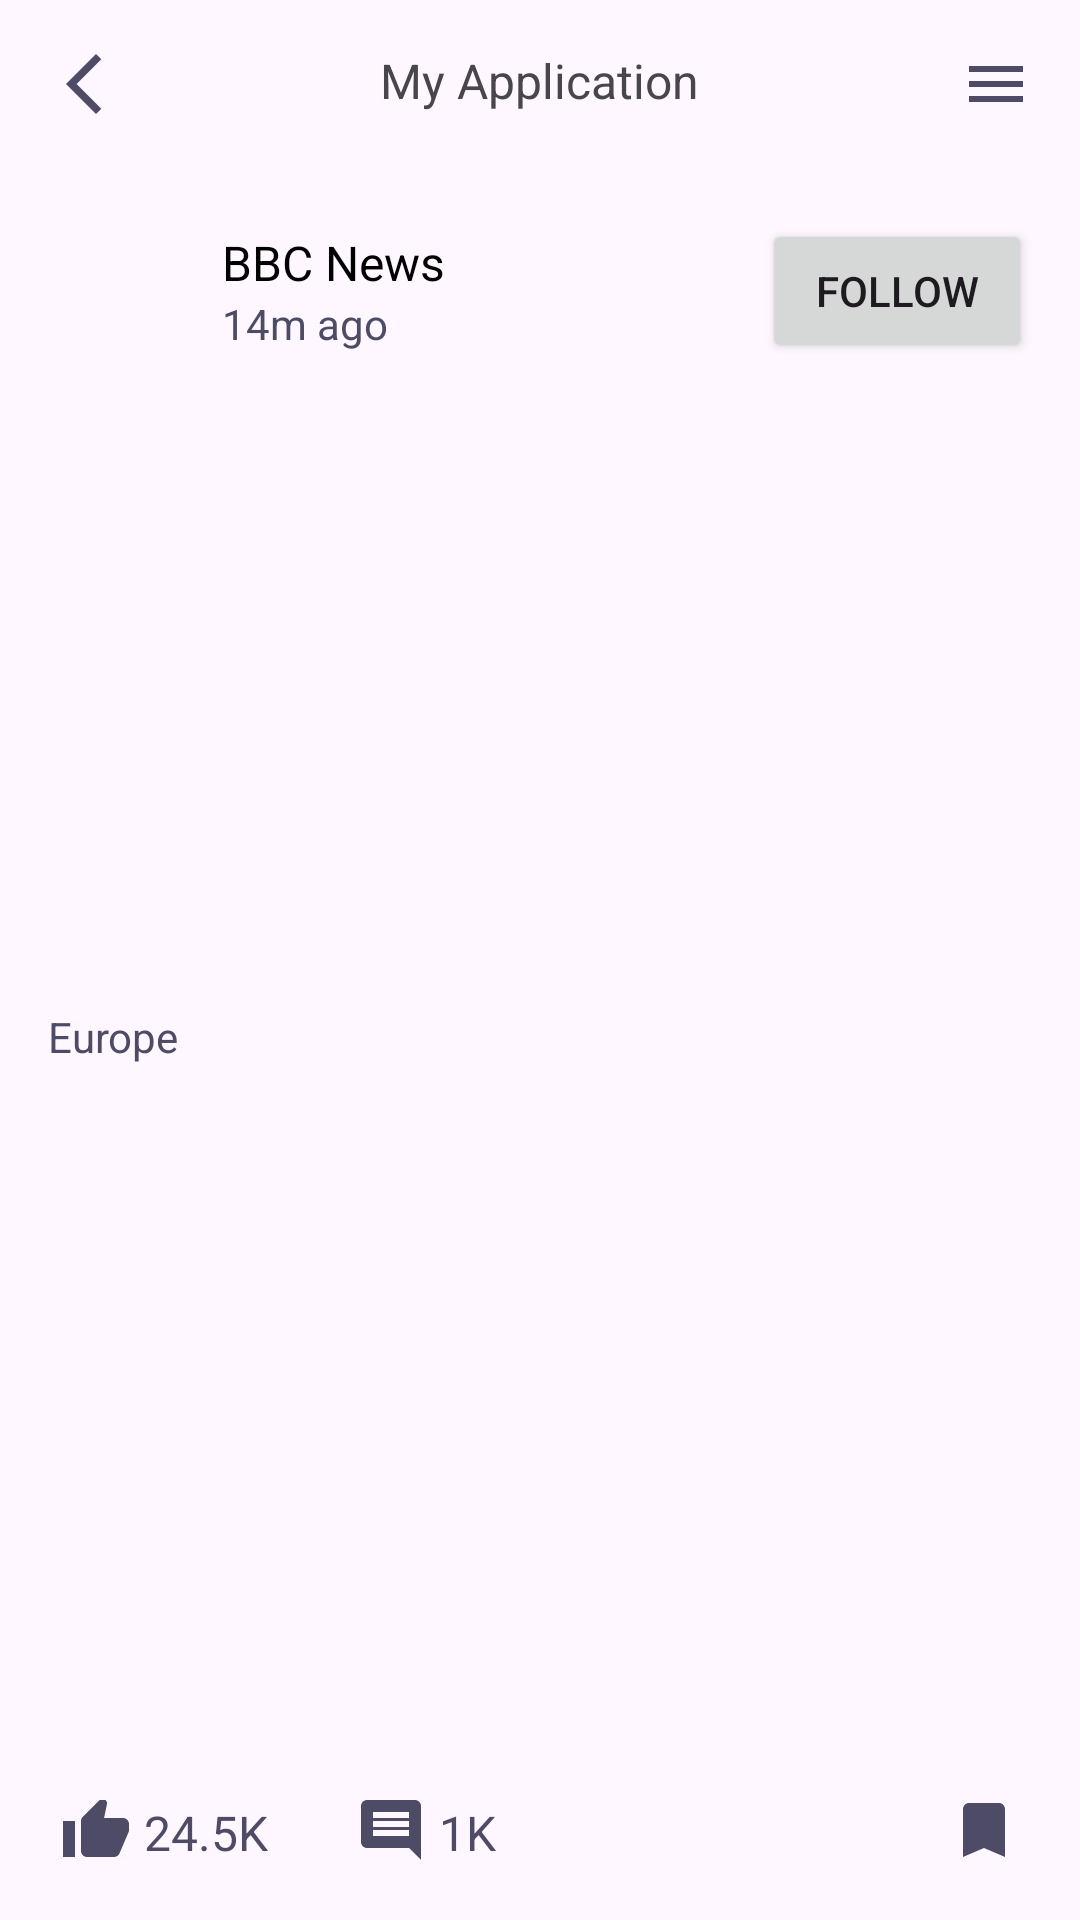

This screen was rendered from an Android layout file. Write that file and the resources it references.
<!-- AndroidManifest.xml: application theme Theme.PHP_ASM1 -->
<!-- res/layout/activity_detail_news.xml -->
<?xml version="1.0" encoding="utf-8"?>
<LinearLayout xmlns:android="http://schemas.android.com/apk/res/android"
    xmlns:app="http://schemas.android.com/apk/res-auto"
    xmlns:tools="http://schemas.android.com/tools"
    android:layout_width="match_parent"
    android:layout_height="match_parent"
    android:orientation="vertical"
    tools:context=".activities.DetailNews">
    <include layout="@layout/toolbarprofile"/>
    <LinearLayout
        android:layout_gravity="center"
        android:padding="16dp"
        android:layout_weight="1"
        android:layout_width="match_parent"
        android:layout_height="match_parent"
        android:orientation="vertical">
        <LinearLayout
            android:orientation="horizontal"
            android:gravity="center"
            android:layout_width="match_parent"
            android:layout_height="wrap_content">
        <ImageView
            android:id="@+id/avatarDetail"
            android:layout_width="50dp"
            android:src="@drawable/ic_launcher_background"
            android:layout_height="50dp"/>
        <LinearLayout
            android:layout_marginLeft="8dp"
            android:orientation="vertical"
            android:layout_width="wrap_content"
            android:layout_weight="1"
            android:layout_height="wrap_content">

            <TextView
                android:id="@+id/textPosterDetail"
                android:layout_width="wrap_content"
                android:layout_height="wrap_content"
                android:text="BBC News"
                android:textColor="#000"
                android:textSize="16dp" />
            <TextView
                android:id="@+id/textCreatedAtDetail"
                android:text="14m ago"
                android:textSize="14dp"
                android:textColor="#4E4B66"
                android:layout_width="wrap_content"
                android:layout_height="wrap_content"/>
        </LinearLayout>
        <Button
            android:layout_width="90dp"
            android:src="@drawable/image1"
            android:text="Follow"
            android:layout_height="wrap_content"/>
        </LinearLayout>
        <ImageView
            android:id="@+id/postImage"
            android:layout_marginTop="16dp"
            android:layout_width="match_parent"
            android:layout_height="190dp"
            android:src="@drawable/image1"/>
        <TextView
            android:id="@+id/textTopicDetail"
            android:layout_width="wrap_content"
            android:layout_height="wrap_content"
            android:layout_marginTop="8dp"
            android:textColor="#4E4B66"
            android:text="Europe"/>
        <ScrollView
            android:layout_width="match_parent"
            android:layout_height="match_parent"
            android:id="@+id/scrollDetail">
            <LinearLayout
                android:layout_width="match_parent"
                android:layout_height="wrap_content"
                android:orientation="vertical">
            <TextView
                android:textSize="24dp"
                android:layout_width="wrap_content"
                android:layout_height="wrap_content"
                android:layout_marginTop="4dp"
                android:id="@+id/textDetail1"
                android:textColor="#000"
                android:text=""/>
            <TextView
                android:textSize="16dp"
                android:layout_width="wrap_content"
                android:layout_height="wrap_content"
                android:layout_marginTop="4dp"
                android:id="@+id/textDetail2"
                android:textColor="#4E4B66"
                android:text=""/>
            </LinearLayout>
        </ScrollView>



    </LinearLayout>
    <LinearLayout
        android:padding="20dp"
        android:gravity="center_vertical"
        android:layout_width="match_parent"
        android:layout_height="60dp">
        <ImageView
            android:layout_width="24dp"
            android:src="@drawable/baseline_thumb_up_24"
            android:layout_height="24dp"/>
        <TextView
            android:textSize="16dp"
            android:layout_width="wrap_content"
            android:layout_height="wrap_content"
            android:textColor="#4E4B66"
            android:layout_marginLeft="4dp"
            android:text="24.5K"/>

        <ImageView
            android:layout_marginLeft="29dp"
            android:layout_width="24dp"
            android:src="@drawable/baseline_comment_24"
            android:layout_height="24dp"/>
        <TextView
            android:layout_weight="0.9"
            android:textSize="16dp"
            android:layout_width="wrap_content"
            android:layout_height="wrap_content"
            android:textColor="#4E4B66"
            android:layout_marginLeft="4dp"
            android:text="1K"/>
        <ImageView
            android:layout_width="24dp"
            android:src="@drawable/baseline_bookmark_24"
            android:layout_height="24dp"/>

    </LinearLayout>


</LinearLayout>
<!-- res/layout/toolbarprofile.xml (included above) -->
<?xml version="1.0" encoding="utf-8"?>
<RelativeLayout xmlns:android="http://schemas.android.com/apk/res/android"
    android:layout_width="match_parent"
    android:layout_height="wrap_content">
    <RelativeLayout
        android:layout_width="match_parent"
        android:layout_height="wrap_content"
        android:padding="16dp">
        <ImageView
            android:layout_width="wrap_content"
            android:layout_height="wrap_content"
            android:id="@+id/leftIconProfile"
            android:src="@drawable/baseline_arrow_back_ios_new_24"/>
        <TextView
            android:id="@+id/labelProfile"
            android:layout_width="wrap_content"
            android:textSize="16dp"
            android:layout_gravity="center"
            android:layout_height="wrap_content"
            android:layout_centerHorizontal="true"
            android:layout_marginStart="16dp"
            android:text="My Application"/>
        <ImageView
            android:layout_width="wrap_content"
            android:layout_height="wrap_content"
            android:id="@+id/rightIconProfile"
            android:layout_alignParentRight="true"
            android:src="@drawable/baseline_menu_24"/>
    </RelativeLayout>

</RelativeLayout>
<!-- resources referenced by this layout -->
<resources>
  <!-- drawable baseline_arrow_back_ios_new_24 (drawable) -->
  <vector android:height="24dp" android:tint="#4E4B66"
      android:viewportHeight="24" android:viewportWidth="24"
      android:width="24dp" xmlns:android="http://schemas.android.com/apk/res/android">
      <path android:fillColor="@android:color/white" android:pathData="M17.77,3.77l-1.77,-1.77l-10,10l10,10l1.77,-1.77l-8.23,-8.23z"/>
  </vector>
  <!-- drawable baseline_bookmark_24 (drawable) -->
  <vector android:height="24dp" android:tint="#4E4B66"
      android:viewportHeight="24" android:viewportWidth="24"
      android:width="24dp" xmlns:android="http://schemas.android.com/apk/res/android">
      <path android:fillColor="@android:color/white" android:pathData="M17,3H7c-1.1,0 -1.99,0.9 -1.99,2L5,21l7,-3 7,3V5c0,-1.1 -0.9,-2 -2,-2z"/>
  </vector>
  <!-- drawable baseline_comment_24 (drawable) -->
  <vector android:autoMirrored="true" android:height="24dp"
      android:tint="#4E4B66" android:viewportHeight="24"
      android:viewportWidth="24" android:width="24dp" xmlns:android="http://schemas.android.com/apk/res/android">
      <path android:fillColor="@android:color/white" android:pathData="M21.99,4c0,-1.1 -0.89,-2 -1.99,-2L4,2c-1.1,0 -2,0.9 -2,2v12c0,1.1 0.9,2 2,2h14l4,4 -0.01,-18zM18,14L6,14v-2h12v2zM18,11L6,11L6,9h12v2zM18,8L6,8L6,6h12v2z"/>
  </vector>
  <!-- drawable baseline_menu_24 (drawable) -->
  <vector android:height="24dp" android:tint="#4E4B66"
      android:viewportHeight="24" android:viewportWidth="24"
      android:width="24dp" xmlns:android="http://schemas.android.com/apk/res/android">
      <path android:fillColor="@android:color/white" android:pathData="M3,18h18v-2L3,16v2zM3,13h18v-2L3,11v2zM3,6v2h18L21,6L3,6z"/>
  </vector>
  <!-- drawable baseline_thumb_up_24 (drawable) -->
  <vector android:height="24dp" android:tint="#4E4B66"
      android:viewportHeight="24" android:viewportWidth="24"
      android:width="24dp" xmlns:android="http://schemas.android.com/apk/res/android">
      <path android:fillColor="@android:color/white" android:pathData="M1,21h4L5,9L1,9v12zM23,10c0,-1.1 -0.9,-2 -2,-2h-6.31l0.95,-4.57 0.03,-0.32c0,-0.41 -0.17,-0.79 -0.44,-1.06L14.17,1 7.59,7.59C7.22,7.95 7,8.45 7,9v10c0,1.1 0.9,2 2,2h9c0.83,0 1.54,-0.5 1.84,-1.22l3.02,-7.05c0.09,-0.23 0.14,-0.47 0.14,-0.73v-2z"/>
  </vector>
  <style name="Theme.PHP_ASM1" parent="Base.Theme.PHP_ASM1" />
  <style name="Base.Theme.PHP_ASM1" parent="Theme.Material3.DayNight.NoActionBar">
          
          
      </style>
</resources>
